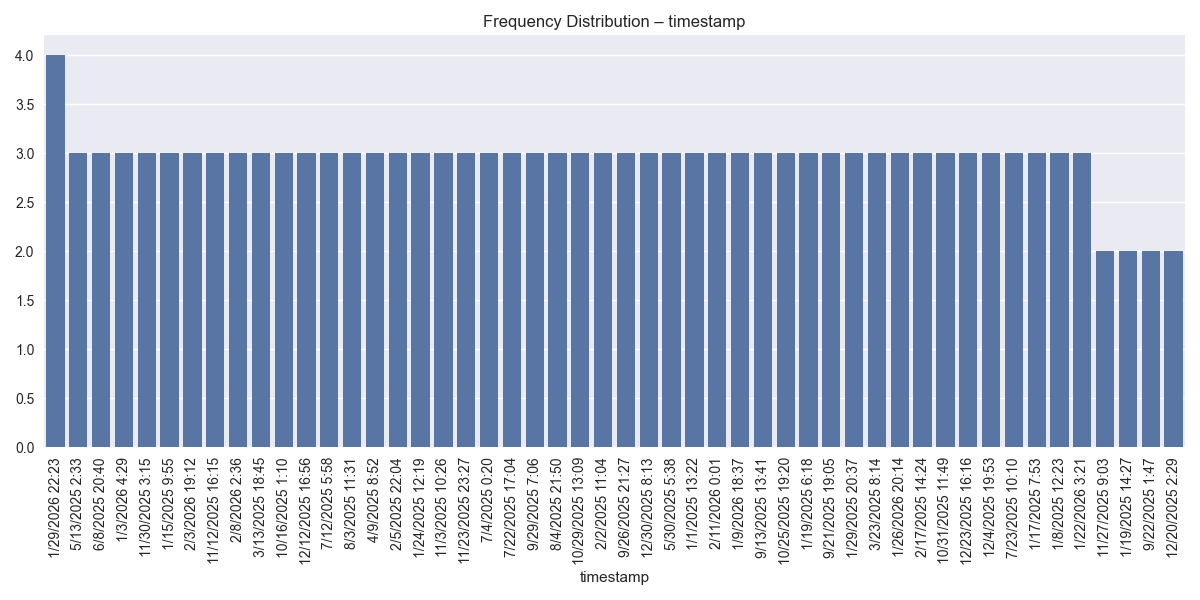

The table this chart was drawn from, first rows:
timestamp, count
1/29/2026 22:23, 4
5/13/2025 2:33, 3
6/8/2025 20:40, 3
1/3/2026 4:29, 3
11/30/2025 3:15, 3
1/15/2025 9:55, 3
2/3/2026 19:12, 3
11/12/2025 16:15, 3
2/8/2026 2:36, 3
3/13/2025 18:45, 3
10/16/2025 1:10, 3
12/12/2025 16:56, 3
7/12/2025 5:58, 3
8/3/2025 11:31, 3
4/9/2025 8:52, 3
2/5/2025 22:04, 3
1/24/2025 12:19, 3
11/3/2025 10:26, 3
11/23/2025 23:27, 3
7/4/2025 0:20, 3
7/22/2025 17:04, 3
9/29/2025 7:06, 3
8/4/2025 21:50, 3
10/29/2025 13:09, 3
2/2/2025 11:04, 3
9/26/2025 21:27, 3
12/30/2025 8:13, 3
5/30/2025 5:38, 3
1/1/2025 13:22, 3
2/11/2026 0:01, 3
1/9/2026 18:37, 3
9/13/2025 13:41, 3
10/25/2025 19:20, 3
1/19/2025 6:18, 3
9/21/2025 19:05, 3
1/29/2025 20:37, 3
3/23/2025 8:14, 3
1/26/2026 20:14, 3
2/17/2025 14:24, 3
10/31/2025 11:49, 3
12/23/2025 16:16, 3
12/4/2025 19:53, 3
7/23/2025 10:10, 3
1/17/2025 7:53, 3
1/8/2025 12:23, 3
1/22/2026 3:21, 3
11/27/2025 9:03, 2
1/19/2025 14:27, 2
9/22/2025 1:47, 2
12/20/2025 2:29, 2
3/9/2025 1:09, 2
5/6/2025 3:42, 2
12/31/2025 13:08, 2
10/19/2025 14:35, 2
3/9/2025 6:24, 2
11/27/2025 7:04, 2
1/8/2026 8:37, 2
4/9/2025 23:24, 2
5/5/2025 8:12, 2
1/9/2025 16:40, 2
... 47,866 more rows
